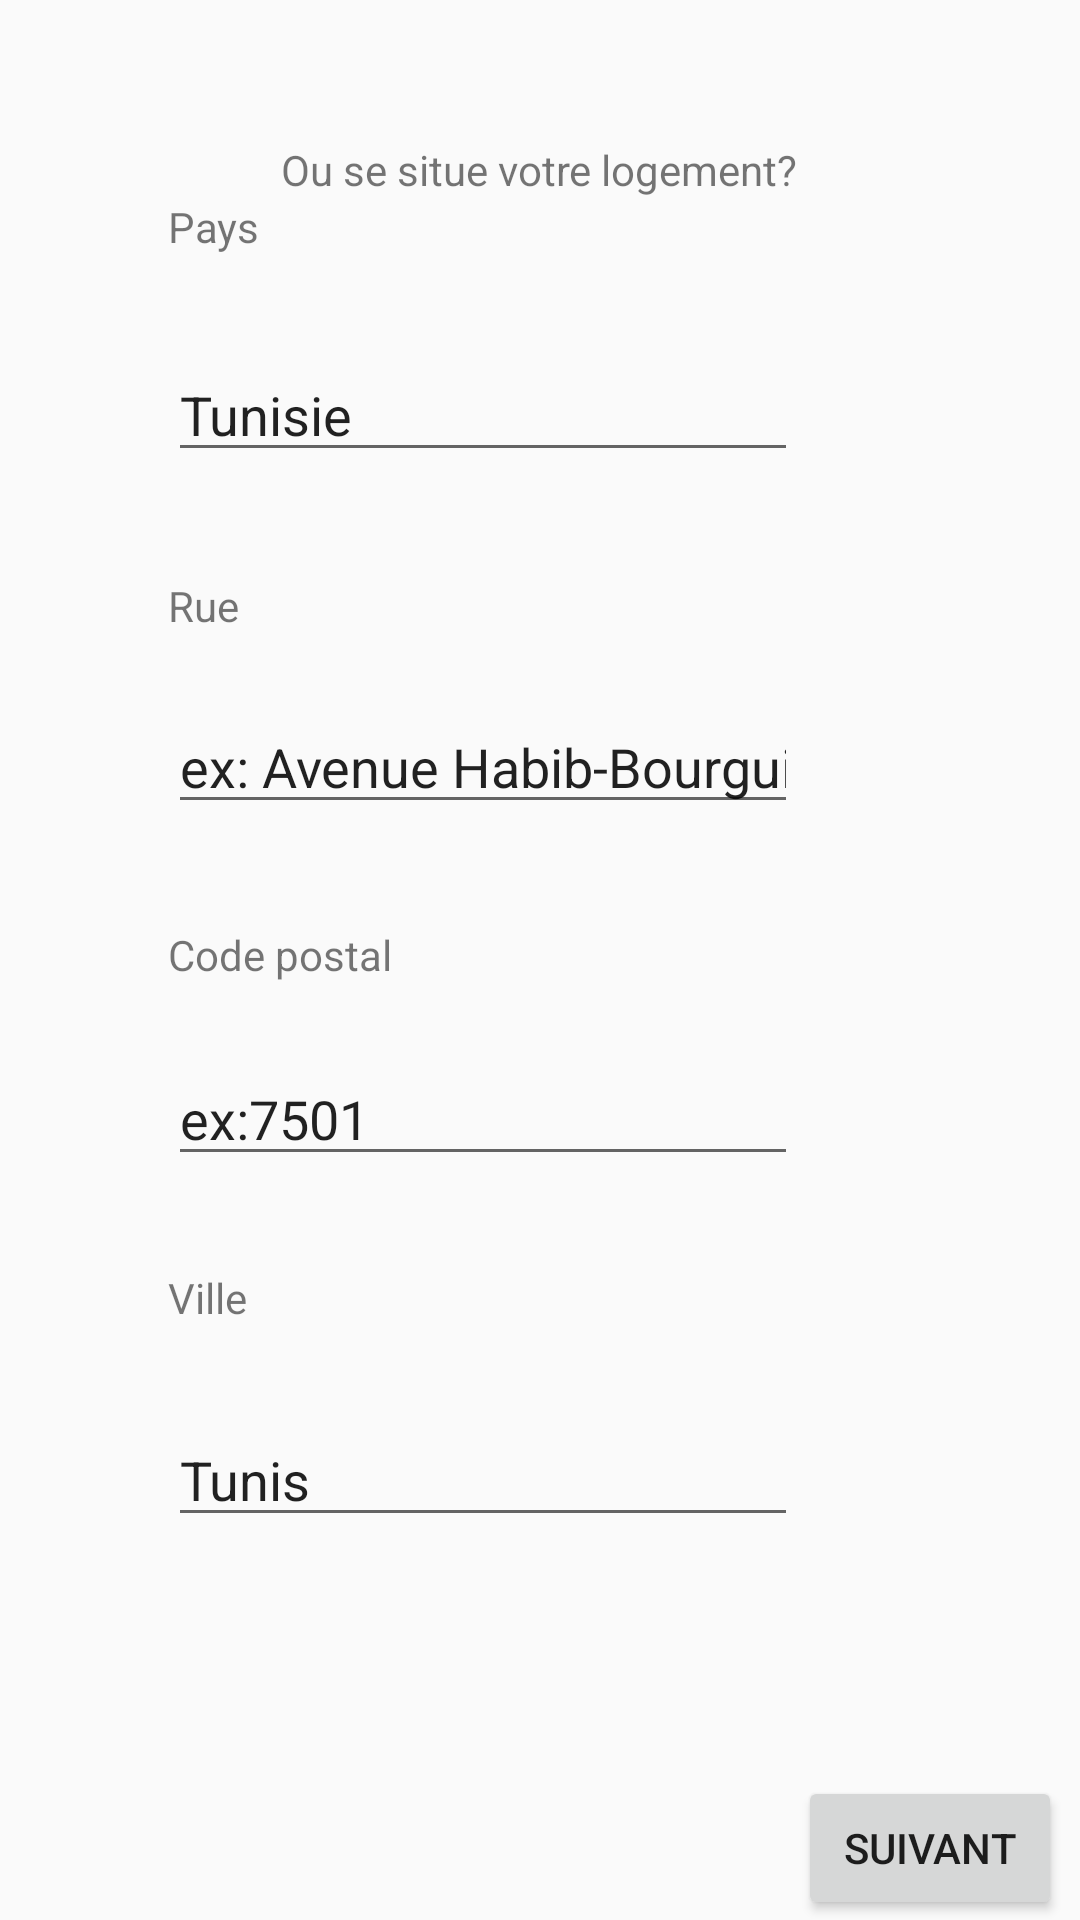

Android layout source for this screen:
<!-- AndroidManifest.xml: application theme AppTheme -->
<!-- res/layout/activity_add_annonce2.xml -->
<?xml version="1.0" encoding="utf-8"?>
<RelativeLayout xmlns:android="http://schemas.android.com/apk/res/android"
    xmlns:app="http://schemas.android.com/apk/res-auto"
    xmlns:tools="http://schemas.android.com/tools"
    android:layout_width="match_parent"
    android:layout_height="match_parent"
    tools:context="com.hostandguest.sim.hostandguest.SignIn.homeActivity.AddAnnonce2Activity">


    <TextView
        android:id="@+id/textView6"
        android:layout_width="wrap_content"
        android:layout_height="wrap_content"
        android:layout_alignParentTop="true"
        android:layout_centerHorizontal="true"
        android:layout_marginTop="47dp"
        android:text="Ou se situe votre logement?" />

    <TextView
        android:id="@+id/textView7"
        android:layout_width="wrap_content"
        android:layout_height="wrap_content"
        android:layout_alignLeft="@+id/editText8"
        android:layout_alignStart="@+id/editText8"
        android:layout_below="@+id/textView6"
        android:text="Pays" />

    <EditText
        android:id="@+id/editText5"
        android:layout_width="wrap_content"
        android:layout_height="wrap_content"
        android:layout_alignLeft="@+id/textView7"
        android:layout_alignStart="@+id/textView7"
        android:layout_below="@+id/textView7"
        android:layout_marginTop="31dp"
        android:ems="10"
        android:inputType="textPersonName"
        android:text="Tunisie" />

    <TextView
        android:id="@+id/textView8"
        android:layout_width="wrap_content"
        android:layout_height="wrap_content"
        android:layout_alignLeft="@+id/editText5"
        android:layout_alignStart="@+id/editText5"
        android:layout_below="@+id/editText5"
        android:layout_marginTop="35dp"
        android:text="Rue" />

    <EditText
        android:id="@+id/editText6"
        android:layout_width="wrap_content"
        android:layout_height="wrap_content"
        android:layout_alignLeft="@+id/textView8"
        android:layout_alignStart="@+id/textView8"
        android:layout_below="@+id/textView8"
        android:layout_marginTop="22dp"
        android:ems="10"
        android:inputType="textPersonName"
        android:text="ex: Avenue Habib-Bourguiba" />

    <TextView
        android:id="@+id/textView9"
        android:layout_width="wrap_content"
        android:layout_height="wrap_content"
        android:layout_alignLeft="@+id/editText6"
        android:layout_alignStart="@+id/editText6"
        android:layout_below="@+id/editText6"
        android:layout_marginTop="34dp"
        android:text="Code postal" />

    <EditText
        android:id="@+id/editText7"
        android:layout_width="wrap_content"
        android:layout_height="wrap_content"
        android:layout_alignLeft="@+id/textView9"
        android:layout_alignStart="@+id/textView9"
        android:layout_below="@+id/textView9"
        android:layout_marginTop="23dp"
        android:ems="10"
        android:inputType="textPersonName"
        android:text="ex:7501" />

    <TextView
        android:id="@+id/textView10"
        android:layout_width="wrap_content"
        android:layout_height="wrap_content"
        android:layout_alignLeft="@+id/editText7"
        android:layout_alignStart="@+id/editText7"
        android:layout_below="@+id/editText7"
        android:layout_marginTop="31dp"
        android:text="Ville" />

    <EditText
        android:id="@+id/editText8"
        android:layout_width="wrap_content"
        android:layout_height="wrap_content"
        android:layout_alignEnd="@+id/textView6"
        android:layout_alignRight="@+id/textView6"
        android:layout_below="@+id/textView10"
        android:layout_marginTop="29dp"
        android:ems="10"
        android:inputType="textPersonName"
        android:text="Tunis" />

    <Button
        android:id="@+id/btn_next2"
        android:layout_width="wrap_content"
        android:layout_height="wrap_content"
        android:layout_alignParentBottom="true"
        android:layout_toEndOf="@+id/editText8"
        android:layout_toRightOf="@+id/editText8"
        android:text="Suivant" />
</RelativeLayout>
<!-- resources referenced by this layout -->
<resources>
  <style name="AppTheme" parent="Theme.AppCompat.Light.NoActionBar">
          
          <item name="colorPrimary">@color/colorPrimary</item>
          <item name="colorPrimaryDark">@color/colorPrimaryDark</item>
          <item name="colorAccent">@color/colorAccent</item>
      </style>
  <color name="colorPrimary">#2E7D32</color>
  <color name="colorPrimaryDark">#1B5E20</color>
  <color name="colorAccent">#388e3c</color>
</resources>
